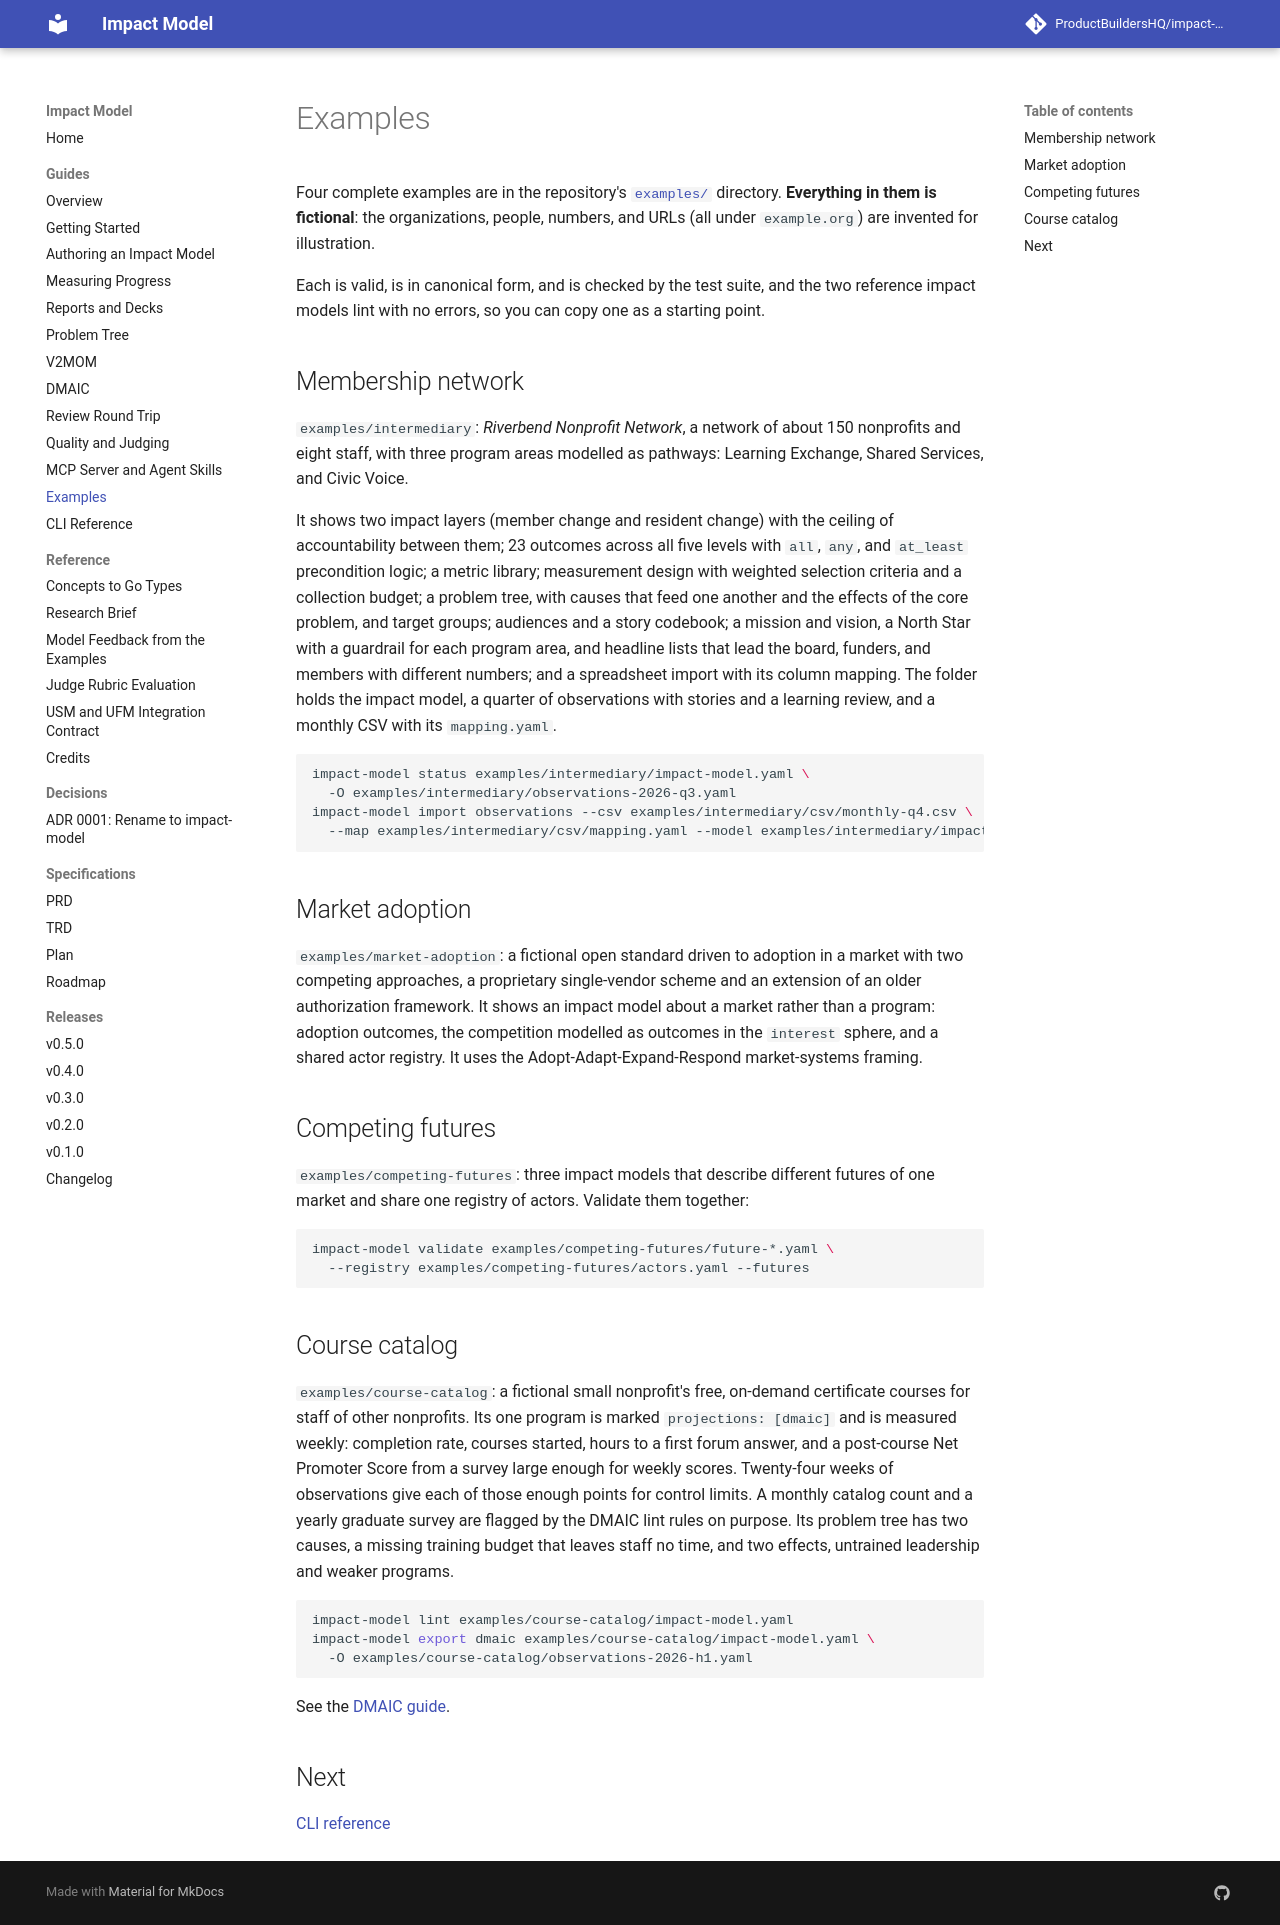

repository: ProductBuildersHQ/theoryofchange-spec · page: guides/examples/index.html · generator: mkdocs

# Examples

Four complete examples are in the repository's
[`examples/`](https://github.com/ProductBuildersHQ/impact-model/tree/main/examples)
directory. **Everything in them is fictional**: the organizations, people,
numbers, and URLs (all under `example.org`) are invented for illustration.

Each is valid, is in canonical form, and is checked by the test suite, and the two
reference impact models lint with no errors, so you can copy one as a starting point.

## Membership network

`examples/intermediary`: *Riverbend Nonprofit Network*, a network of about 150
nonprofits and eight staff, with three program areas modelled as pathways:
Learning Exchange, Shared Services, and Civic Voice.

It shows two impact layers (member change and resident change) with the ceiling
of accountability between them; 23 outcomes across all five levels with
`all`, `any`, and `at_least` precondition logic; a metric library; measurement
design with weighted selection criteria and a collection budget; a problem tree,
with causes that feed one another and the effects of the core problem, and
target groups; audiences and a story codebook; a mission and vision, a North
Star with a guardrail for each program area, and headline lists that lead the
board, funders, and members with different numbers; and a spreadsheet import with
its column mapping. The folder holds the impact model, a quarter of observations with
stories and a learning review, and a monthly CSV with its `mapping.yaml`.

```bash
impact-model status examples/intermediary/impact-model.yaml \
  -O examples/intermediary/observations-2026-q3.yaml
impact-model import observations --csv examples/intermediary/csv/monthly-q4.csv \
  --map examples/intermediary/csv/mapping.yaml --model examples/intermediary/impact-model.yaml
```

## Market adoption

`examples/market-adoption`: a fictional open standard driven to adoption in a
market with two competing approaches, a proprietary single-vendor scheme and an
extension of an older authorization framework. It shows an impact model about a market
rather than a program: adoption outcomes, the competition modelled as outcomes in
the `interest` sphere, and a shared actor registry. It uses the
Adopt-Adapt-Expand-Respond market-systems framing.

## Competing futures

`examples/competing-futures`: three impact models that describe different futures of
one market and share one registry of actors. Validate them together:

```bash
impact-model validate examples/competing-futures/future-*.yaml \
  --registry examples/competing-futures/actors.yaml --futures
```

## Course catalog

`examples/course-catalog`: a fictional small nonprofit's free, on-demand
certificate courses for staff of other nonprofits. Its one program is marked
`projections: [dmaic]` and is measured weekly: completion rate, courses started,
hours to a first forum answer, and a post-course Net Promoter Score from a survey
large enough for weekly scores. Twenty-four weeks of observations give each of
those enough points for control limits. A monthly catalog count and a yearly
graduate survey are flagged by the DMAIC lint rules on purpose. Its problem tree
has two causes, a missing training budget that leaves staff no time, and two
effects, untrained leadership and weaker programs.

```bash
impact-model lint examples/course-catalog/impact-model.yaml
impact-model export dmaic examples/course-catalog/impact-model.yaml \
  -O examples/course-catalog/observations-2026-h1.yaml
```

See the [DMAIC guide](dmaic.md).

## Next

[CLI reference](cli.md)
